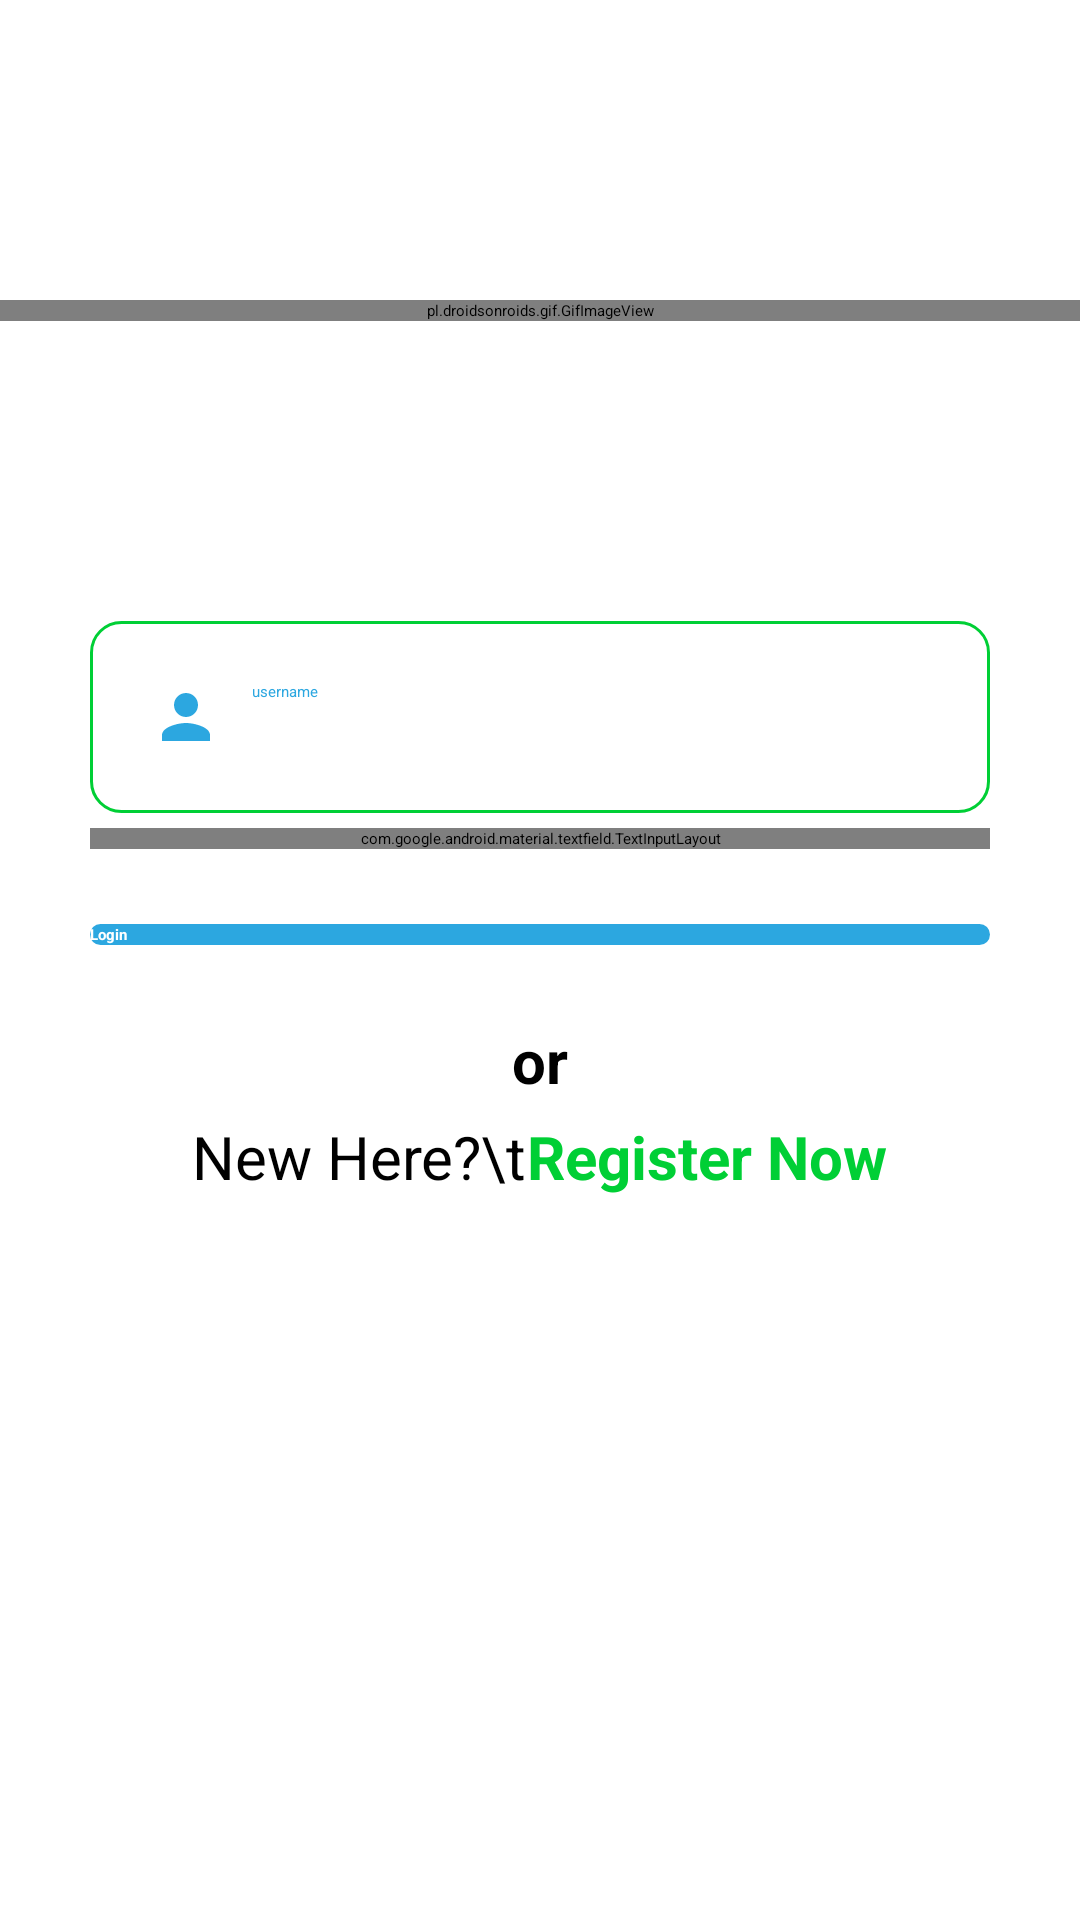

Here is an Android app screen rendered from its layout file. Give the layout XML and the strings, colors and styles it references.
<!-- AndroidManifest.xml: application theme Theme.MyFeed -->
<!-- res/layout/activity_main.xml -->
<?xml version="1.0" encoding="utf-8"?>
<LinearLayout xmlns:android="http://schemas.android.com/apk/res/android"
    xmlns:app="http://schemas.android.com/apk/res-auto"
    xmlns:tools="http://schemas.android.com/tools"
    android:layout_width="match_parent"
    android:layout_height="match_parent"
    android:background="#FFFFFF"
    android:orientation="vertical"
    tools:context=".ActivityMain">

    <LinearLayout
        android:layout_width="match_parent"
        android:layout_height="wrap_content"
        android:layout_marginTop="100dp">

        <pl.droidsonroids.gif.GifImageView
            android:layout_width="match_parent"
            android:layout_height="wrap_content"
            android:src="@drawable/gif_my_feed_banner" />
    </LinearLayout>

    <LinearLayout
        android:layout_width="300dp"
        android:layout_height="wrap_content"
        android:layout_gravity="center"
        android:layout_marginTop="100dp"
        android:orientation="vertical">

        <EditText
            android:id="@+id/elUserName"
            android:layout_width="match_parent"
            android:layout_height="wrap_content"
            android:layout_gravity="center"
            android:background="@drawable/edit"
            android:drawableStart="@drawable/ic_person"
            android:drawablePadding="10dp"
            android:hint="@string/hintLoginUserName"
            android:importantForAutofill="no"
            android:inputType="textPersonName"
            android:padding="20dp"
            android:textColorHint="@color/secondary" />

        <android.support.design.widget.TextInputLayout
            android:layout_width="match_parent"
            android:layout_height="wrap_content"
            android:layout_gravity="center"
            android:layout_marginTop="5dp"
            android:textColorHint="@color/secondary"
            app:passwordToggleEnabled="true">

            <EditText
                android:id="@+id/elPassWord"
                android:layout_width="match_parent"
                android:layout_height="wrap_content"
                android:background="@drawable/edit"
                android:drawableStart="@drawable/ic_key"
                android:drawablePadding="10dp"
                android:hint="@string/hintLoginPassword"
                android:importantForAutofill="no"
                android:inputType="textPassword"
                android:padding="20dp" />
        </android.support.design.widget.TextInputLayout>

        <LinearLayout
            android:layout_width="match_parent"
            android:layout_height="wrap_content"
            android:layout_marginTop="25dp"
            android:gravity="center"
            android:orientation="vertical">

            <Button
                android:id="@+id/bLogin"
                android:layout_width="match_parent"
                android:layout_height="wrap_content"
                android:background="@drawable/button"
                android:backgroundTint="@color/secondary"
                android:text="Login"
                android:textColor="#FFFFFF"
                android:textStyle="bold"
                android:topLeftRadius="20dp" />

            <TextView
                android:layout_width="wrap_content"
                android:layout_height="wrap_content"
                android:layout_gravity="center"
                android:layout_marginTop="25dp"
                android:layout_marginBottom="5dp"
                android:text="or"
                android:textSize="20sp"
                android:textStyle="bold" />

            <LinearLayout
                android:layout_width="wrap_content"
                android:layout_height="wrap_content"
                android:layout_gravity="center"
                android:orientation="horizontal">

                <TextView
                    android:layout_width="wrap_content"
                    android:layout_height="wrap_content"
                    android:text="New Here?\t"
                    android:textSize="20sp" />

                <TextView
                    android:id="@+id/bRegister"
                    android:layout_width="wrap_content"
                    android:layout_height="wrap_content"
                    android:text="Register Now"
                    android:textColor="@color/primary"
                    android:textSize="20sp"
                    android:textStyle="bold" />
            </LinearLayout>
        </LinearLayout>
    </LinearLayout>
</LinearLayout>
<!-- resources referenced by this layout -->
<resources>
  <color name="primary">#00CF35</color>
  <color name="secondary">#2CA7E0</color>
  <!-- drawable button (drawable) -->
  <?xml version="1.0" encoding="utf-8"?>
  
  <shape xmlns:android="http://schemas.android.com/apk/res/android">
      <solid android:color="@color/secondary" />
      <corners android:radius="100dp" />
  </shape>
  <!-- drawable edit (drawable) -->
  <?xml version="1.0" encoding="utf-8"?>
  
  <shape xmlns:android="http://schemas.android.com/apk/res/android">
      <solid android:color="#FFF" />
      <stroke android:color="@color/primary" />
      <stroke android:width="1dp" />
      <corners android:radius="10dp" />
  </shape>
  <!-- drawable gif_my_feed_banner: gif bitmap (drawable, 88224 bytes) -->
  <!-- drawable ic_key (drawable) -->
  <vector xmlns:android="http://schemas.android.com/apk/res/android"
      android:width="24dp"
      android:height="24dp"
      android:tint="@color/secondary"
      android:viewportWidth="24"
      android:viewportHeight="24">
      <path
          android:fillColor="@android:color/white"
          android:pathData="M12.65,10C11.83,7.67 9.61,6 7,6c-3.31,0 -6,2.69 -6,6s2.69,6 6,6c2.61,0 4.83,-1.67 5.65,-4H17v4h4v-4h2v-4H12.65zM7,14c-1.1,0 -2,-0.9 -2,-2s0.9,-2 2,-2 2,0.9 2,2 -0.9,2 -2,2z" />
  </vector>
  <!-- drawable ic_person (drawable) -->
  <vector xmlns:android="http://schemas.android.com/apk/res/android"
      android:width="24dp"
      android:height="24dp"
      android:tint="@color/secondary"
      android:viewportWidth="24"
      android:viewportHeight="24">
      <path
          android:fillColor="@android:color/white"
          android:pathData="M12,12c2.21,0 4,-1.79 4,-4s-1.79,-4 -4,-4 -4,1.79 -4,4 1.79,4 4,4zM12,14c-2.67,0 -8,1.34 -8,4v2h16v-2c0,-2.66 -5.33,-4 -8,-4z" />
  </vector>
  <string name="hintLoginPassword">password</string>
  <string name="hintLoginUserName">username</string>
  <style name="Theme.MyFeed" parent="Theme.AppCompat.Light.DarkActionBar">
          
          <item name="colorPrimary">@color/primary</item>
          <item name="colorPrimaryDark">@color/primaryDark</item>
          <item name="colorAccent">@color/secondary</item>
          
      </style>
  <color name="primaryDark">#00AC89</color>
</resources>
